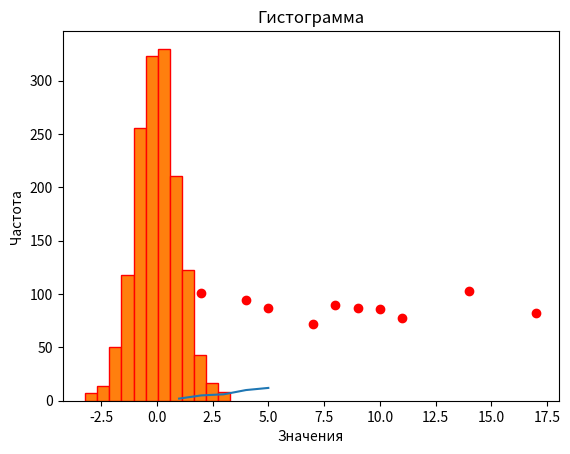

Reproduce this figure in Python.
import pandas as pd

# Создание DataFrame из списка словарей
data = [{'name': 'Даниил', 'age': 22}, {'name': 'Иван', 'age': 24}]
df = pd.DataFrame(data)

print(df)
print()

# Фильтрация данных по условию
older_than_25 = df[df['age'] > 25]
print(older_than_25)
print()

# Группировка данных по столбцу
grouped_by_age = df.groupby('age')
print(grouped_by_age)
print()

# Сортировка данных по столбцам
sorted_df = df.sort_values(['age'], ascending=False)
print(sorted_df)
print()

# Агрегация данных
total_ages = df['age'].sum()
print(f"Сумма возрастов: {total_ages}")
print("\n Код pandas завершён \n")

#Основные функции Pandas:
#cоздание и работа с DataFrame — это основной объект в Pandas, который представляет собой двумерную структуру данных,
#похожую на таблицу в Excel;
#cериализация данных — возможность преобразования данных в различные форматы, такие как CSV, JSON, HTML и другие;
#манипуляция данными — возможность фильтрации, сортировки, группировки и агрегирования данных;
#анализ временных рядов — возможность работы с данными, которые изменяются со временем, такими как финансовые
#или метеорологические данные;
#визуализация данных — возможность создания графиков и диаграмм для наглядного представления данных.

import numpy as np

# Массивы:

# Создание одномерного массива целых чисел от 0 до 20
a = np.arange(21)
print(a)
print()

# Операции с массивами:

# Сложение двух массивов
a = np.arange(10)
b = np.ones(10) * 2
c = a + b
print(c)
print()

# Умножение массивов
d = np.arange(12).reshape(4, 3)
e = np.ones((4, 3))
f = d * e
print(f)
print("\n Код NumPy завершён \n")

#Основные возможности и функции библиотеки NumPy:

#NumPy - это мощный класс ndarray, который представляет собой многомерный массив чисел,
#символов или объектов. Массивы NumPy могут быть одномерными, двумерными, трехмерными и так далее;

#NumPy поддерживает широкий спектр операций с массивами, включая сложение, вычитание, умножение, деление,
#логические операции и т.д. Эти операции выполняются параллельно для всех элементов массива,
#что значительно ускоряет вычисления;

#NumPy предоставляет множество функций и методов для работы с массивами, включая линейную алгебру
#(например, умножение матриц), статистику (среднее значение, стандартное отклонение) и обработку изображений
#(преобразование Фурье)

import matplotlib.pyplot as plt

import numpy as np
# Работа с библиотекой matplotlib:

#Пример 1: Линейный график
#показывает как построить простой линейный график.

# Данные для графика
x = [1, 2, 3, 4, 5]
y = [2, 5, 6, 10, 12]

# Построение графика
plt.plot(x, y)

# Добавление заголовка и меток осей
plt.title("Линейный график")
plt.xlabel("Ось X")
plt.ylabel("Ось Y")

# Отображение графика
plt.show()

#Пример 2: Диаграмма рассеяния (Scatter Plot)
#Этот пример показывает, как создать диаграмму рассеяния, которая полезна
# для отображения зависимости между двумя переменными.



# Данные для диаграммы рассеяния
x = [5, 10, 8, 7, 2, 17, 14, 9, 4, 11]
y = [87, 86, 90, 72, 101, 82, 103, 87, 94, 78]

# Построение диаграммы рассеяния
plt.scatter(x, y, color='r')

# Добавление заголовка и меток осей
plt.title("Диаграмма рассеяния")
plt.xlabel("Ось X")
plt.ylabel("Ось Y")

# Отображение графика
plt.show()

# Пример 3: Гистограмма
# Этот пример показывает, как построить гистограмму для распределения случайных данных.

data = np.random.randn(1500)

# Построение гистограммы
plt.hist(data, bins=12, edgecolor='red')

# Добавление заголовка и меток осей
plt.title("Гистограмма")
plt.xlabel("Значения")
plt.ylabel("Частота")

# Отображение графика
plt.show()
